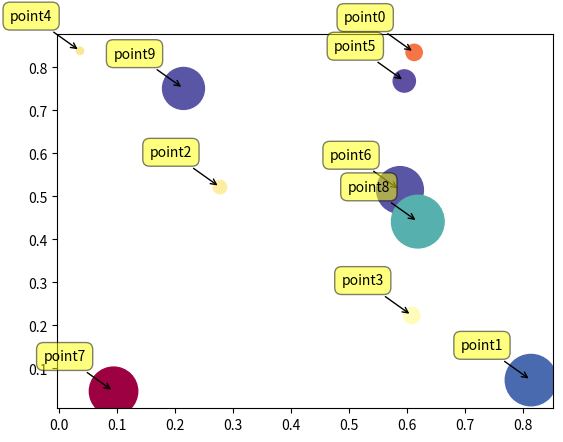

This chart was generated by the following Python code:
__author__ = 'NLP-PC'
import numpy as np
import matplotlib.pyplot as plt

N = 10
data = np.random.random((N, 4))
labels = ['point{0}'.format(i) for i in range(N)]
plt.subplots_adjust(bottom=0.1)
plt.scatter(
    data[:, 0], data[:, 1], marker='o', c=data[:, 2], s=data[:, 3] * 1500,
    cmap=plt.get_cmap('Spectral'))
for label, x, y in zip(labels, data[:, 0], data[:, 1]):
    plt.annotate(
        label,
        xy=(x, y), xytext=(-20, 20),
        textcoords='offset points', ha='right', va='bottom',
        bbox=dict(boxstyle='round,pad=0.5', fc='yellow', alpha=0.5),
        arrowprops=dict(arrowstyle='->', connectionstyle='arc3,rad=0'))

plt.show()
